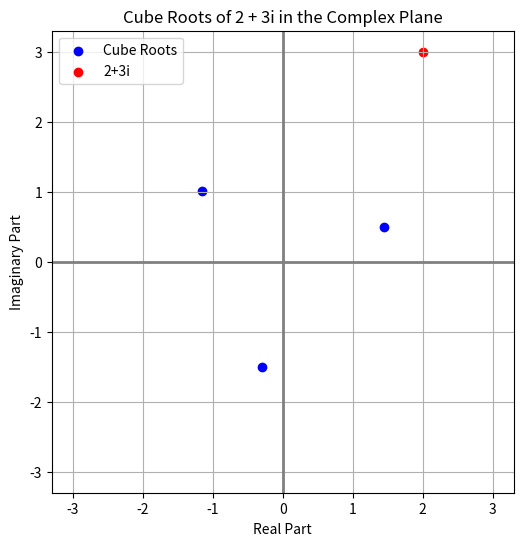

Write the Python code that produced this figure.
import numpy as np
import matplotlib.pyplot as plt

# Define the complex number
z = 2 + 3j

# Compute the cube roots
n = 3  # Cube root
roots = [z**(1/n) * np.exp(2j * np.pi * k / n) for k in range(n)]

# Extract real and imaginary parts for plotting
real_parts = [root.real for root in roots]
imag_parts = [root.imag for root in roots]

# Plot the cube roots in the complex plane
plt.figure(figsize=(6, 6))
plt.axhline(0, color='gray', linewidth=2, linestyle='-')
plt.axvline(0, color='gray', linewidth=2, linestyle='-')
plt.scatter(real_parts, imag_parts, color='blue', label='Cube Roots')
plt.scatter([z.real], [z.imag], color='red', label='2+3i')
plt.gca().set_aspect('equal', adjustable='box')
plt.title("Cube Roots of 2 + 3i in the Complex Plane")
plt.xlim(-3.3,3.3)
plt.ylim(-3.3,3.3)
plt.xlabel("Real Part")
plt.ylabel("Imaginary Part")
plt.legend()
plt.grid(True)
plt.show()
